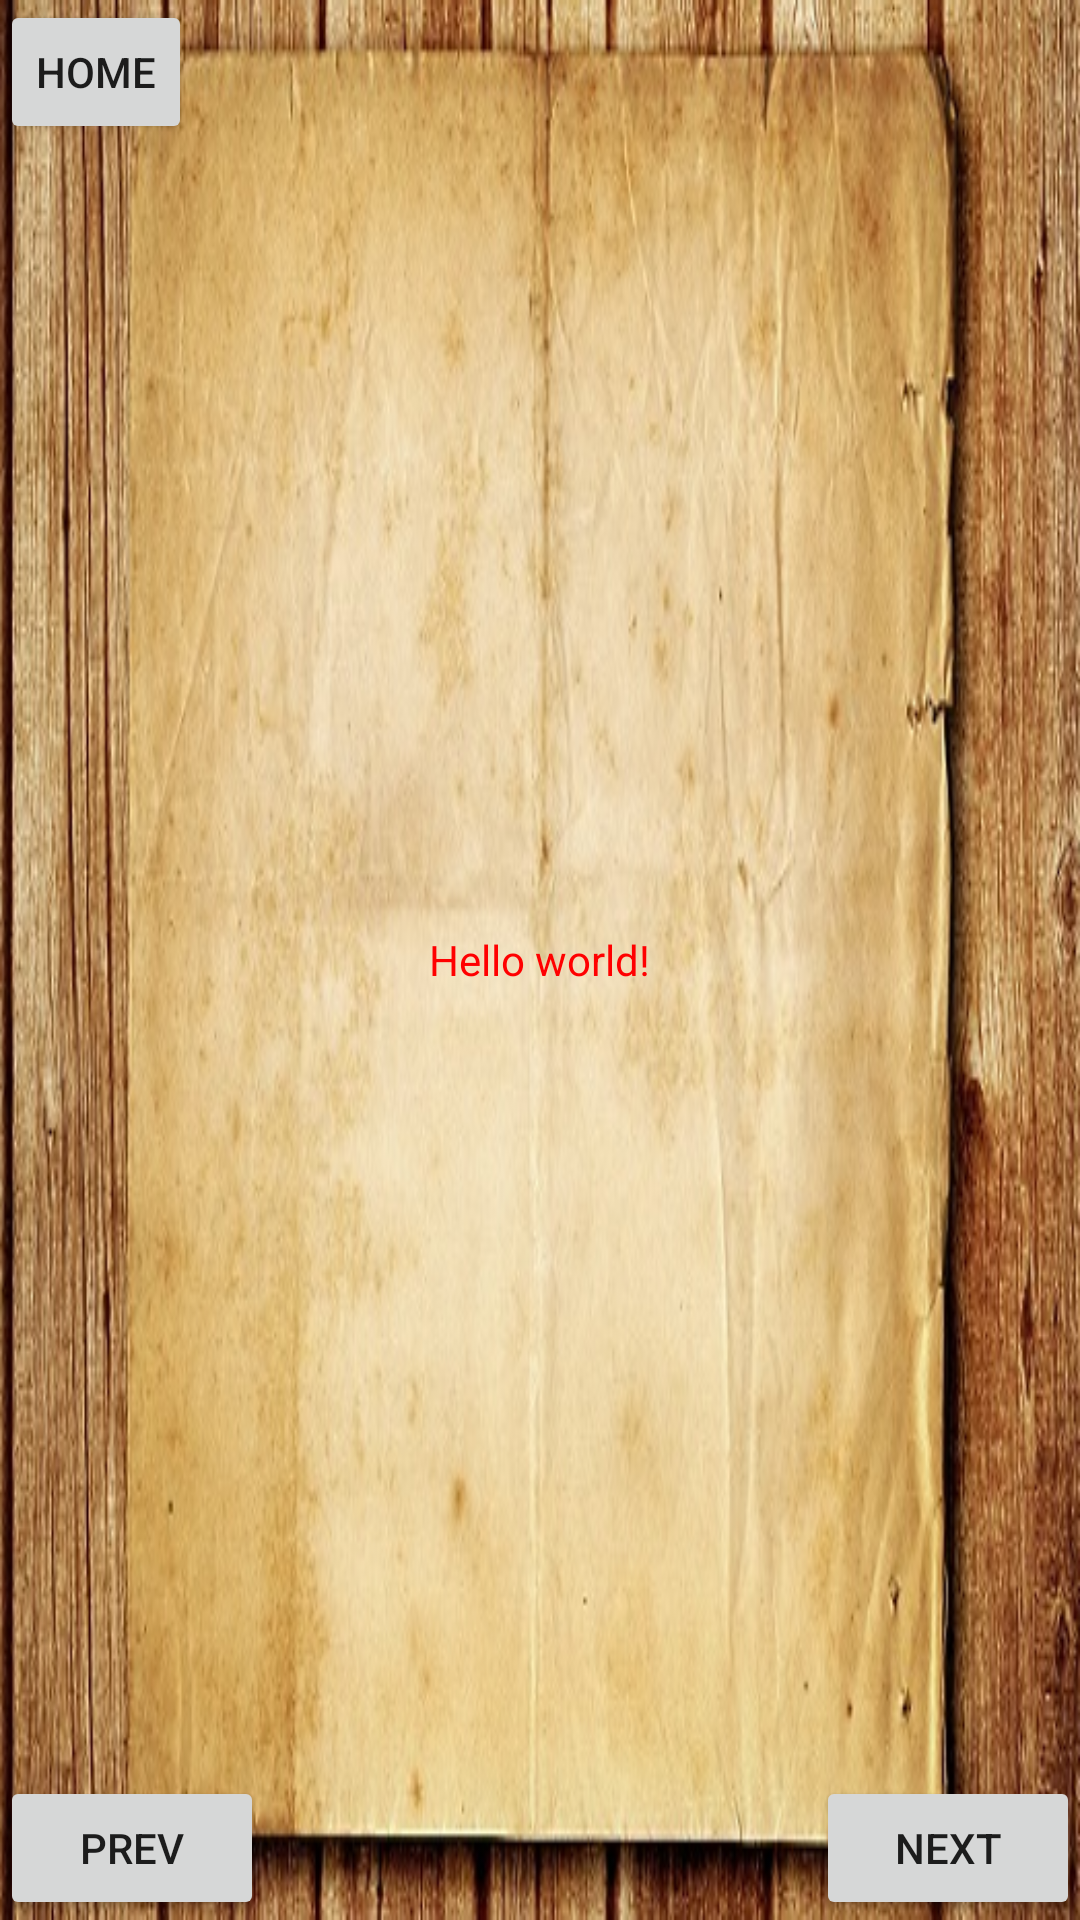

This screen was rendered from an Android layout file. Write that file and the resources it references.
<!-- AndroidManifest.xml: fallback theme Theme.MaterialComponents.DayNight.NoActionBar -->
<!-- res/layout/activity_subhashit_data.xml -->
<RelativeLayout xmlns:android="http://schemas.android.com/apk/res/android"
    xmlns:tools="http://schemas.android.com/tools"
    android:layout_width="match_parent"
    android:layout_height="match_parent"
    android:background="@drawable/background"
    android:orientation="vertical"
    tools:context="com.rss.subhashit.MainActivity$PlaceholderFragment" >
    
    <TextView
        android:id="@+id/text_subhashit"
        android:layout_width="wrap_content"
        android:layout_height="wrap_content"
        android:layout_centerInParent="true"
        android:textColor="#f00"
        android:text="@string/hello_world"
        android:layout_marginLeft="65dp"
        android:layout_marginRight="75dp" />
    <RelativeLayout
        android:layout_width="fill_parent"
        android:layout_height="wrap_content" >
        
        <Button
        android:id="@+id/home"
        style="?android:attr/buttonStyleSmall"
        android:layout_width="wrap_content"
        android:layout_height="wrap_content"
        android:layout_alignParentLeft="true"
        android:layout_alignParentTop="true"
        android:text="@string/home" />
        <Button
            android:id="@+id/button_next"
            android:layout_width="wrap_content"
            android:layout_height="wrap_content"
            android:text="@string/next"
            android:layout_alignParentRight="true"
            android:layout_alignParentBottom="true"/>

        <Button
            android:id="@+id/button_prev"
            android:layout_width="wrap_content"
            android:layout_height="wrap_content"
            android:layout_alignParentLeft="true"
            android:layout_alignParentBottom="true"
            android:text="@string/prev" />

    </RelativeLayout>
</RelativeLayout>
<!-- resources referenced by this layout -->
<resources>
  <!-- drawable background: png bitmap (drawable, 436868 bytes) -->
  <string name="hello_world">Hello world!</string>
  <string name="home">Home</string>
  <string name="next">Next</string>
  <string name="prev">Prev</string>
</resources>
